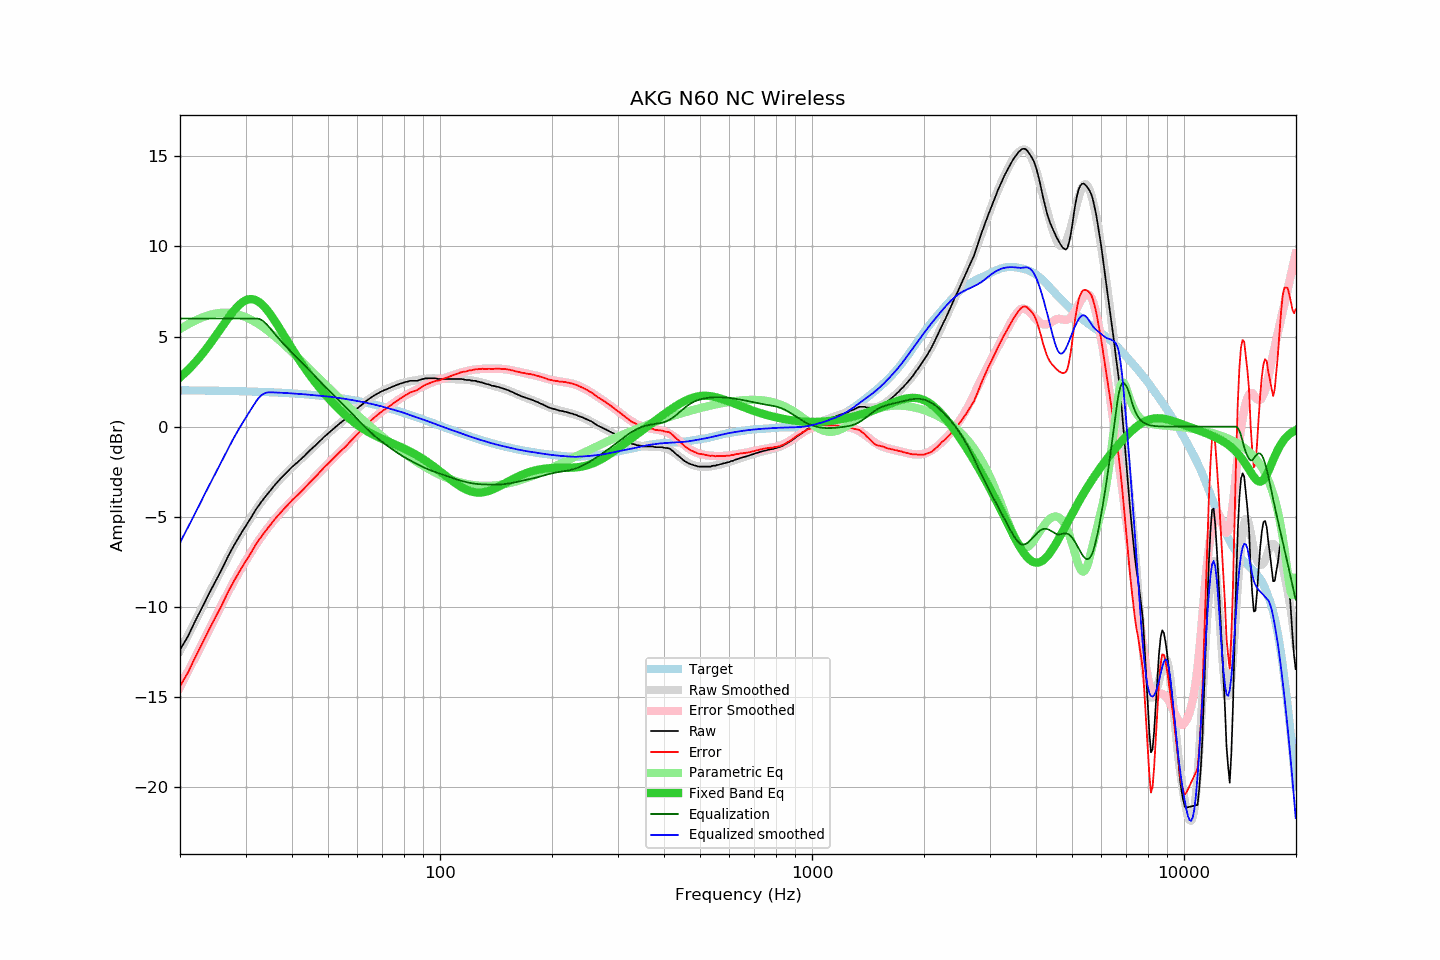

The table this chart was drawn from, first rows:
frequency, raw, error, smoothed, error_smoothed, equalization, parametric_eq, equalized_raw, equalized_smoothed, target
20.00, -12.39, -14.41, -12.44, -14.44, 6.00, 2.73, -6.39, -6.44, 2.02
20.20, -12.24, -14.26, -12.27, -14.27, 6.00, 2.81, -6.24, -6.27, 2.02
20.40, -12.09, -14.10, -12.09, -14.10, 6.00, 2.89, -6.09, -6.09, 2.02
20.61, -11.94, -13.96, -11.92, -13.93, 6.00, 2.97, -5.94, -5.92, 2.01
20.81, -11.79, -13.80, -11.75, -13.76, 6.00, 3.06, -5.79, -5.75, 2.01
21.02, -11.63, -13.64, -11.58, -13.58, 6.00, 3.15, -5.63, -5.58, 2.01
21.23, -11.44, -13.45, -11.41, -13.41, 6.00, 3.24, -5.44, -5.41, 2.01
21.44, -11.26, -13.27, -11.23, -13.24, 6.00, 3.33, -5.26, -5.23, 2.01
21.66, -11.07, -13.08, -11.06, -13.06, 6.00, 3.42, -5.07, -5.06, 2.01
21.87, -10.88, -12.89, -10.89, -12.89, 6.00, 3.52, -4.88, -4.89, 2.01
22.09, -10.70, -12.71, -10.71, -12.71, 6.00, 3.62, -4.70, -4.71, 2.01
22.31, -10.52, -12.52, -10.54, -12.53, 6.00, 3.73, -4.52, -4.54, 2.01
22.54, -10.35, -12.36, -10.35, -12.35, 6.00, 3.83, -4.35, -4.35, 2.01
22.76, -10.17, -12.17, -10.17, -12.18, 6.00, 3.94, -4.17, -4.17, 2.00
22.99, -10.00, -12.00, -9.99, -12.00, 6.00, 4.05, -4.00, -3.99, 2.00
23.22, -9.82, -11.82, -9.81, -11.82, 6.00, 4.16, -3.82, -3.81, 2.00
23.45, -9.64, -11.64, -9.64, -11.64, 6.00, 4.28, -3.64, -3.64, 2.00
23.69, -9.46, -11.46, -9.46, -11.46, 6.00, 4.40, -3.46, -3.46, 2.00
23.92, -9.28, -11.28, -9.29, -11.29, 6.00, 4.52, -3.28, -3.29, 2.00
24.16, -9.11, -11.10, -9.12, -11.11, 6.00, 4.64, -3.11, -3.12, 2.00
24.40, -8.94, -10.93, -8.95, -10.93, 6.00, 4.76, -2.94, -2.95, 2.00
24.65, -8.77, -10.76, -8.77, -10.76, 6.00, 4.89, -2.77, -2.77, 1.99
24.89, -8.60, -10.59, -8.60, -10.58, 6.00, 5.01, -2.60, -2.60, 1.99
25.14, -8.43, -10.42, -8.42, -10.41, 6.00, 5.14, -2.43, -2.42, 1.99
25.39, -8.26, -10.25, -8.25, -10.23, 6.00, 5.27, -2.26, -2.25, 1.99
25.65, -8.09, -10.08, -8.07, -10.05, 6.00, 5.40, -2.09, -2.07, 1.99
25.91, -7.92, -9.91, -7.89, -9.88, 6.00, 5.53, -1.92, -1.89, 1.99
26.16, -7.74, -9.72, -7.72, -9.70, 6.00, 5.66, -1.74, -1.72, 1.98
26.43, -7.55, -9.54, -7.55, -9.52, 6.00, 5.79, -1.55, -1.55, 1.98
26.69, -7.37, -9.35, -7.37, -9.35, 6.00, 5.91, -1.37, -1.37, 1.98
26.96, -7.18, -9.16, -7.20, -9.18, 6.00, 6.03, -1.18, -1.20, 1.98
27.23, -7.01, -8.99, -7.03, -9.01, 6.00, 6.16, -1.01, -1.03, 1.98
27.50, -6.85, -8.83, -6.86, -8.84, 6.00, 6.27, -0.85, -0.86, 1.98
27.77, -6.69, -8.66, -6.70, -8.67, 6.00, 6.38, -0.69, -0.70, 1.97
28.05, -6.53, -8.50, -6.54, -8.51, 6.00, 6.49, -0.53, -0.54, 1.97
28.33, -6.38, -8.35, -6.38, -8.35, 6.00, 6.59, -0.38, -0.38, 1.97
28.62, -6.23, -8.20, -6.23, -8.19, 6.00, 6.69, -0.23, -0.23, 1.97
28.90, -6.07, -8.03, -6.08, -8.04, 6.00, 6.77, -0.07, -0.08, 1.97
29.19, -5.93, -7.89, -5.93, -7.89, 6.00, 6.85, 0.07, 0.07, 1.96
29.48, -5.78, -7.74, -5.78, -7.74, 6.00, 6.91, 0.22, 0.22, 1.96
29.78, -5.64, -7.60, -5.63, -7.59, 6.00, 6.97, 0.36, 0.37, 1.96
30.08, -5.49, -7.45, -5.49, -7.44, 6.00, 7.02, 0.51, 0.51, 1.96
30.38, -5.36, -7.31, -5.35, -7.29, 6.00, 7.05, 0.64, 0.65, 1.95
30.68, -5.22, -7.17, -5.20, -7.15, 6.00, 7.07, 0.78, 0.80, 1.95
30.99, -5.08, -7.03, -5.06, -7.00, 6.00, 7.08, 0.92, 0.94, 1.95
31.30, -4.93, -6.88, -4.92, -6.86, 6.00, 7.07, 1.07, 1.08, 1.95
31.61, -4.78, -6.72, -4.78, -6.72, 6.00, 7.05, 1.22, 1.22, 1.94
31.93, -4.63, -6.57, -4.65, -6.58, 6.00, 7.02, 1.37, 1.35, 1.94
32.24, -4.50, -6.43, -4.52, -6.45, 6.00, 6.98, 1.50, 1.48, 1.94
32.57, -4.37, -6.30, -4.39, -6.32, 5.99, 6.93, 1.61, 1.60, 1.93
32.89, -4.25, -6.18, -4.26, -6.19, 5.95, 6.86, 1.70, 1.69, 1.93
33.22, -4.13, -6.06, -4.14, -6.06, 5.90, 6.78, 1.77, 1.77, 1.93
33.55, -4.01, -5.93, -4.01, -5.94, 5.84, 6.69, 1.83, 1.82, 1.92
33.89, -3.90, -5.82, -3.89, -5.81, 5.76, 6.60, 1.86, 1.86, 1.92
34.23, -3.79, -5.71, -3.78, -5.70, 5.67, 6.49, 1.88, 1.89, 1.92
34.57, -3.68, -5.59, -3.67, -5.58, 5.57, 6.38, 1.89, 1.90, 1.91
34.92, -3.57, -5.48, -3.56, -5.47, 5.47, 6.26, 1.90, 1.91, 1.91
35.27, -3.46, -5.37, -3.45, -5.36, 5.36, 6.13, 1.90, 1.90, 1.91
35.62, -3.35, -5.25, -3.35, -5.25, 5.25, 6.00, 1.90, 1.90, 1.90
35.97, -3.24, -5.14, -3.25, -5.14, 5.14, 5.87, 1.90, 1.89, 1.90
... 635 more rows
